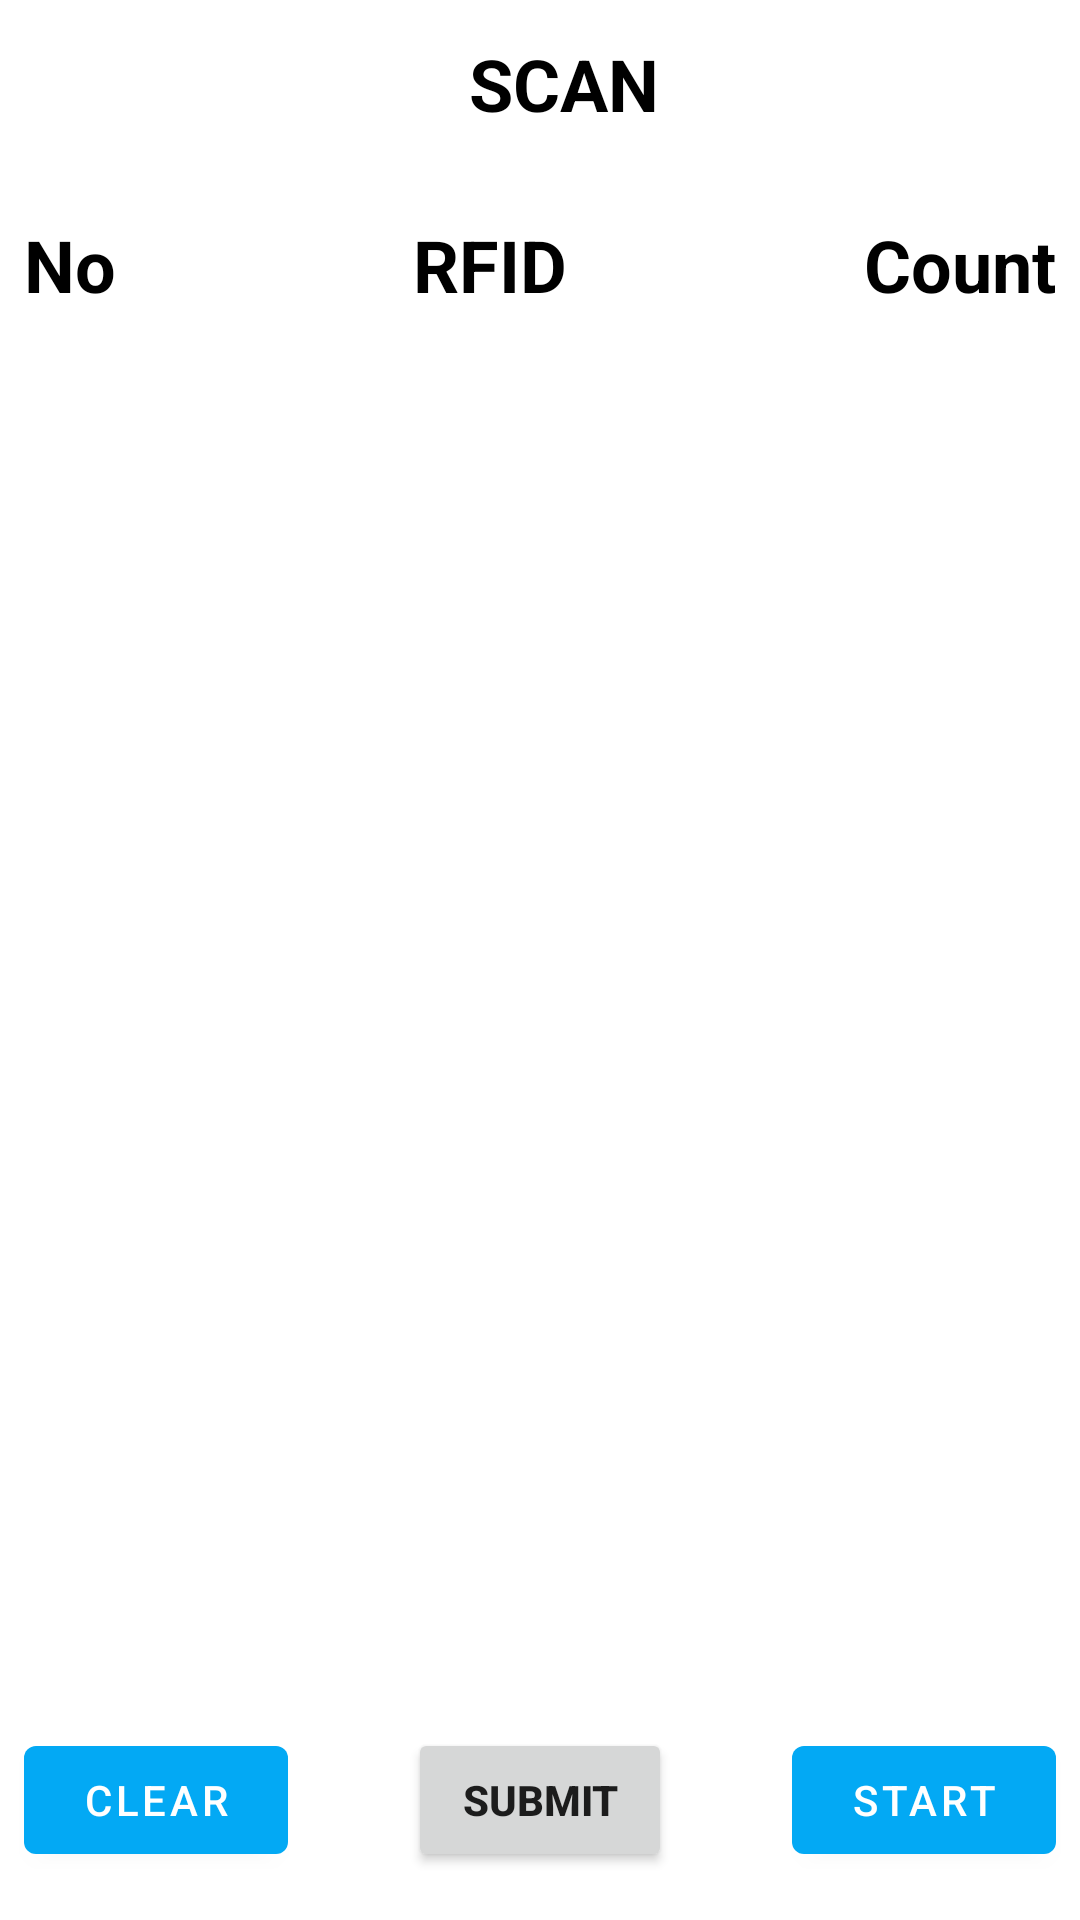

Layout XML and referenced resources for this Android screen:
<!-- AndroidManifest.xml: application theme Theme.YEA -->
<!-- res/layout/activity_rfidactivity2.xml -->
<?xml version="1.0" encoding="utf-8"?>
<androidx.constraintlayout.widget.ConstraintLayout xmlns:android="http://schemas.android.com/apk/res/android"
    xmlns:app="http://schemas.android.com/apk/res-auto"
    xmlns:tools="http://schemas.android.com/tools"
    android:layout_width="match_parent"
    android:layout_height="match_parent"
    android:id="@+id/constMain"
    tools:context=".RFIDActivity2">



        <androidx.appcompat.widget.Toolbar
            android:background="@color/white"
            android:id="@+id/toolbar"
            app:layout_constraintTop_toTopOf="parent"
            android:layout_width="match_parent"
            android:layout_height="wrap_content">
                <TextView
                    style="@style/TextAppearance.MaterialComponents.Headline5"
                    android:textColor="@color/black"
                    android:textStyle="bold"
                    android:textAlignment="center"
                    android:text="SCAN"
                    android:layout_width="match_parent"
                    android:layout_height="wrap_content"
                        android:id="@+id/txtTopic"

                        android:textAllCaps="true"/>
        </androidx.appcompat.widget.Toolbar>
        <TextView
            android:id="@+id/textView"
            android:layout_width="wrap_content"
            android:layout_height="wrap_content"
            android:layout_marginStart="8dp"
            android:layout_marginTop="16dp"
            android:text="No"
            android:textColor="@color/black"
            android:textSize="24sp"
            android:textStyle="bold"
            app:layout_constraintEnd_toStartOf="@+id/textView2"
            app:layout_constraintHorizontal_bias="0.5"
            app:layout_constraintHorizontal_chainStyle="spread_inside"
            app:layout_constraintStart_toStartOf="parent"
            app:layout_constraintTop_toBottomOf="@id/toolbar" />

        <TextView
            android:id="@+id/textView2"
            android:layout_width="wrap_content"
            android:layout_height="wrap_content"
            android:layout_marginTop="16dp"
            android:text="RFID"
            android:textColor="@color/black"
            android:textSize="24sp"
            android:textStyle="bold"
            app:layout_constraintEnd_toStartOf="@+id/textView3"
            app:layout_constraintHorizontal_bias="0.5"
            app:layout_constraintStart_toEndOf="@+id/textView"
            app:layout_constraintTop_toBottomOf="@id/toolbar"/>

        <TextView
            android:id="@+id/textView3"
            android:layout_width="wrap_content"
            android:layout_height="wrap_content"
            android:layout_marginTop="16dp"
            android:layout_marginEnd="8dp"
            android:text="Count"
            android:textColor="@color/black"
            android:textSize="24sp"
            android:textStyle="bold"
            app:layout_constraintEnd_toEndOf="parent"
            app:layout_constraintHorizontal_bias="0.5"
            app:layout_constraintStart_toEndOf="@+id/textView2"
            app:layout_constraintTop_toBottomOf="@id/toolbar" />

        
        
        
        
        
        
        
        
        
        

        <ListView
            android:id="@+id/bulkScanRecyclerview"
            android:layout_width="0dp"
            android:layout_height="0dp"
            android:layout_marginTop="8dp"
            android:layout_marginBottom="8dp"
            app:layout_constraintBottom_toTopOf="@+id/startBtn"
            app:layout_constraintEnd_toEndOf="parent"
            app:layout_constraintStart_toStartOf="parent"
            app:layout_constraintTop_toBottomOf="@+id/textView2" />

        <com.google.android.material.button.MaterialButton
            android:id="@+id/clearBtn"
            android:layout_width="wrap_content"
            android:layout_height="wrap_content"
            android:layout_marginStart="8dp"
            android:layout_marginBottom="16dp"
            android:onClick="clearEpc"
            android:text="Clear"
            app:layout_constraintBottom_toBottomOf="parent"
            app:layout_constraintHorizontal_chainStyle="spread"
            app:layout_constraintStart_toStartOf="parent" />


        <Button
            android:id="@+id/btnSubmit"
            android:layout_width="wrap_content"
            android:layout_height="wrap_content"
            android:layout_margin="@dimen/baseline_16dp"
            android:layout_marginBottom="16dp"
            android:text="@string/submit"
            android:textStyle="bold"
            app:layout_constraintBottom_toBottomOf="parent"
            app:layout_constraintEnd_toStartOf="@+id/startBtn"
            app:layout_constraintStart_toEndOf="@+id/clearBtn" />

        <com.google.android.material.button.MaterialButton
            android:id="@+id/startBtn"
            android:layout_width="wrap_content"
            android:layout_height="wrap_content"
            android:layout_marginEnd="8dp"
            android:layout_marginBottom="16dp"
            android:onClick="startRFIDScan"
            android:text="@string/start"
            app:layout_constraintBottom_toBottomOf="parent"
            app:layout_constraintEnd_toEndOf="parent" />



</androidx.constraintlayout.widget.ConstraintLayout>
<!-- resources referenced by this layout -->
<resources>
  <color name="black">#FF000000</color>
  <color name="white">#FFFFFFFF</color>
  <string name="start">Start</string>
  <string name="submit">Submit</string>
  <style name="Theme.YEA" parent="Base.Theme.YEA" />
  <style name="Base.Theme.YEA" parent="Theme.MaterialComponents.DayNight.NoActionBar">
          
           <item name="colorPrimary">@color/primary</item>
          <item name="colorSecondary">@color/secondary</item>
      </style>
  <color name="primary">#03A9F4</color>
  <color name="secondary">#148DEC</color>
</resources>
